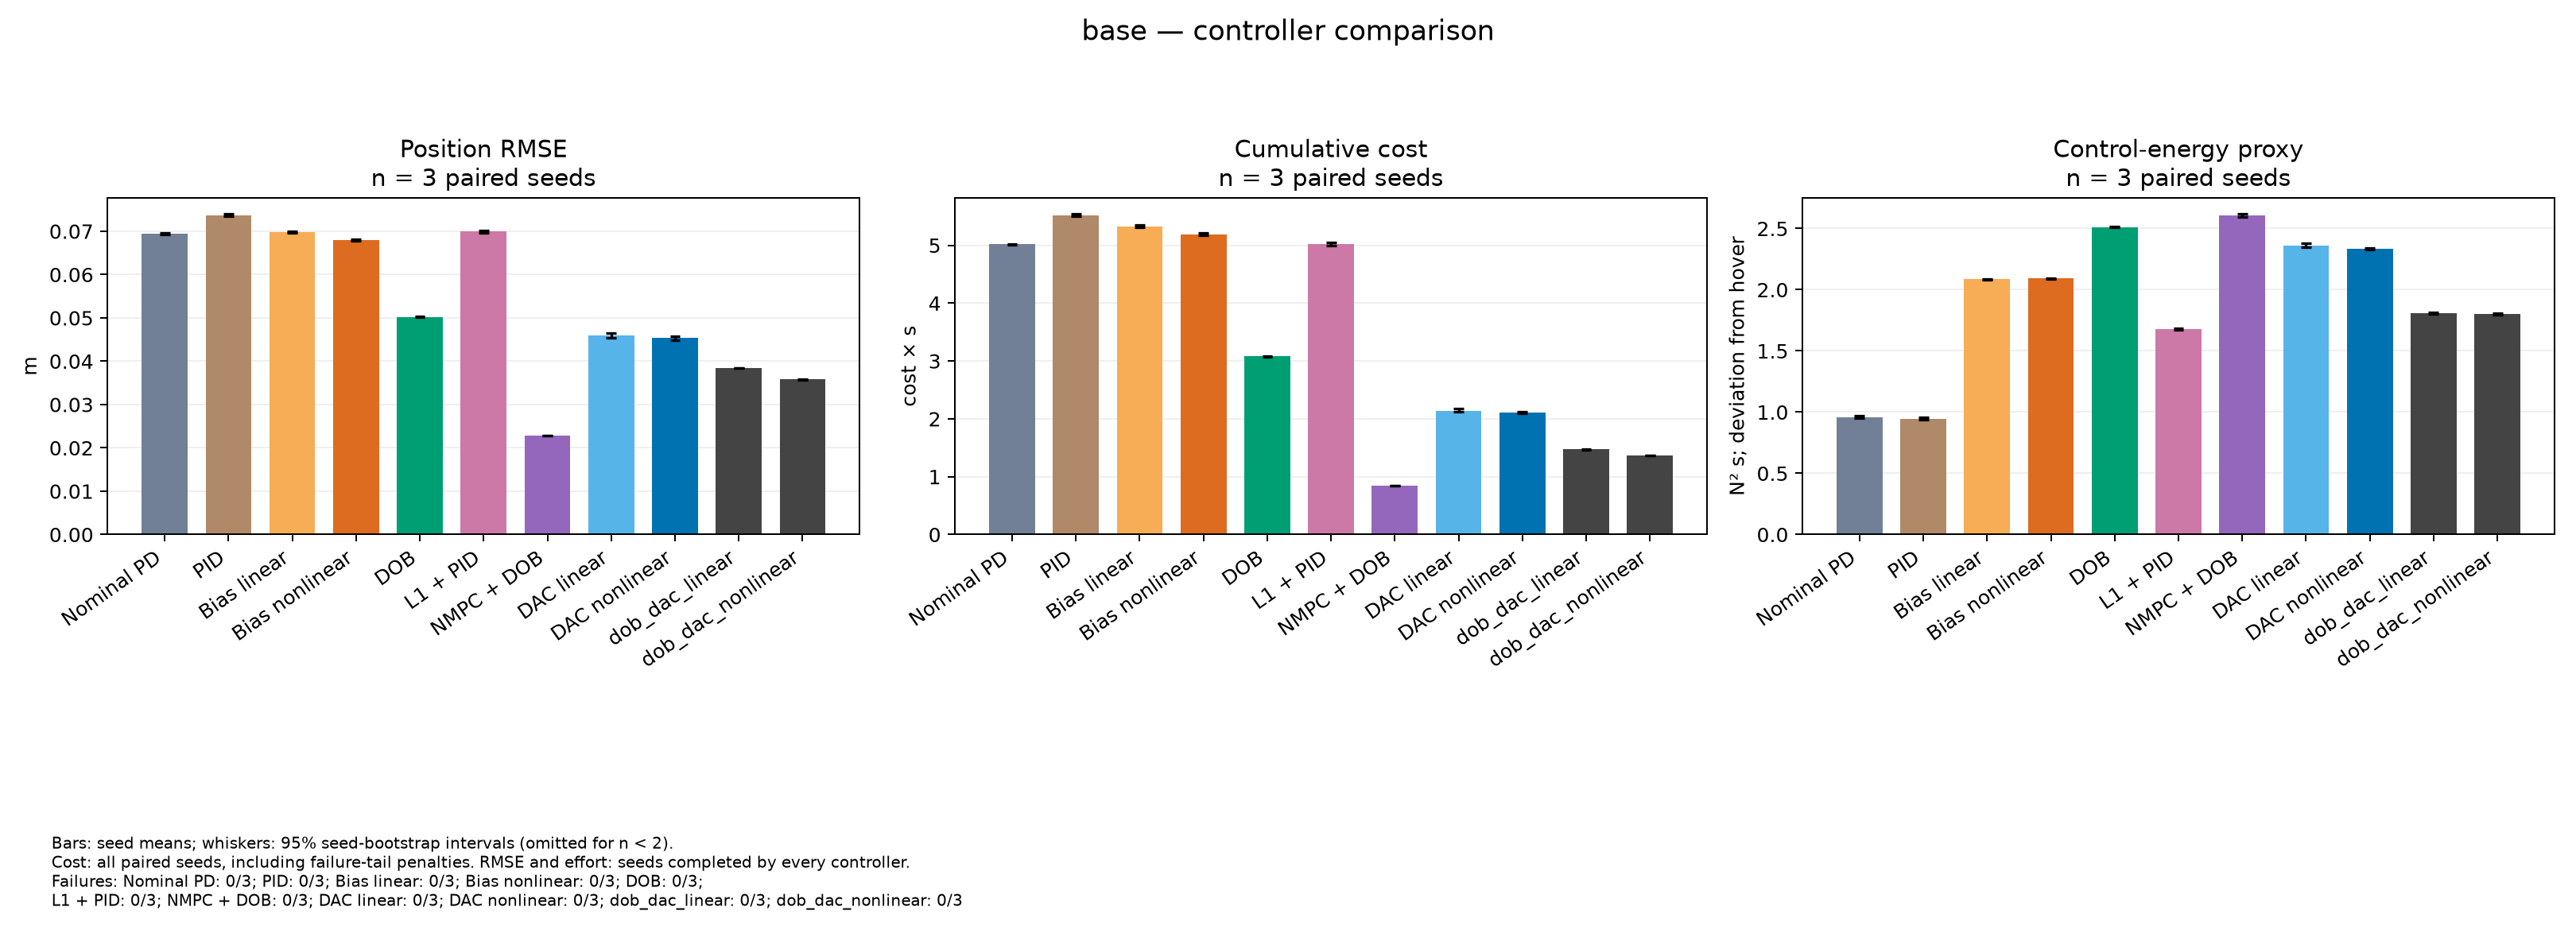

The data file committed next to this chart (first rows):
variant, controller, metric, mean, ci95_low, ci95_high, n, failures, available_seeds, seeds
base, nominal_nonlinear, position_rmse_observed, 0.06941, 0.0693, 0.06955, 3, 0, 3, [0, 1, 2]
base, pid_nonlinear, position_rmse_observed, 0.07374, 0.07354, 0.07401, 3, 0, 3, [0, 1, 2]
base, bias_linear, position_rmse_observed, 0.06984, 0.06969, 0.07004, 3, 0, 3, [0, 1, 2]
base, bias_nonlinear, position_rmse_observed, 0.068, 0.06787, 0.0682, 3, 0, 3, [0, 1, 2]
base, dob_nonlinear, position_rmse_observed, 0.05021, 0.05016, 0.05027, 3, 0, 3, [0, 1, 2]
base, l1_nonlinear, position_rmse_observed, 0.0699, 0.06961, 0.07009, 3, 0, 3, [0, 1, 2]
base, nmpc_nonlinear, position_rmse_observed, 0.02281, 0.0228, 0.02281, 3, 0, 3, [0, 1, 2]
base, dac_linear, position_rmse_observed, 0.04603, 0.04549, 0.04657, 3, 0, 3, [0, 1, 2]
base, dac_nonlinear, position_rmse_observed, 0.0454, 0.04494, 0.04579, 3, 0, 3, [0, 1, 2]
base, dob_dac_linear, position_rmse_observed, 0.03841, 0.03837, 0.03845, 3, 0, 3, [0, 1, 2]
base, dob_dac_nonlinear, position_rmse_observed, 0.03582, 0.03576, 0.03586, 3, 0, 3, [0, 1, 2]
base, nominal_nonlinear, cost_with_failure_penalty, 5.019, 5.004, 5.027, 3, 0, 3, [0, 1, 2]
base, pid_nonlinear, cost_with_failure_penalty, 5.523, 5.498, 5.544, 3, 0, 3, [0, 1, 2]
base, bias_linear, cost_with_failure_penalty, 5.328, 5.31, 5.354, 3, 0, 3, [0, 1, 2]
base, bias_nonlinear, cost_with_failure_penalty, 5.184, 5.168, 5.209, 3, 0, 3, [0, 1, 2]
base, dob_nonlinear, cost_with_failure_penalty, 3.08, 3.076, 3.084, 3, 0, 3, [0, 1, 2]
base, l1_nonlinear, cost_with_failure_penalty, 5.024, 4.991, 5.044, 3, 0, 3, [0, 1, 2]
base, nmpc_nonlinear, cost_with_failure_penalty, 0.8391, 0.8383, 0.8405, 3, 0, 3, [0, 1, 2]
base, dac_linear, cost_with_failure_penalty, 2.142, 2.117, 2.173, 3, 0, 3, [0, 1, 2]
base, dac_nonlinear, cost_with_failure_penalty, 2.108, 2.09, 2.126, 3, 0, 3, [0, 1, 2]
base, dob_dac_linear, cost_with_failure_penalty, 1.471, 1.469, 1.472, 3, 0, 3, [0, 1, 2]
base, dob_dac_nonlinear, cost_with_failure_penalty, 1.367, 1.364, 1.369, 3, 0, 3, [0, 1, 2]
base, nominal_nonlinear, effort_observed, 0.9593, 0.953, 0.9685, 3, 0, 3, [0, 1, 2]
base, pid_nonlinear, effort_observed, 0.9468, 0.9392, 0.9572, 3, 0, 3, [0, 1, 2]
base, bias_linear, effort_observed, 2.085, 2.083, 2.088, 3, 0, 3, [0, 1, 2]
base, bias_nonlinear, effort_observed, 2.092, 2.089, 2.097, 3, 0, 3, [0, 1, 2]
base, dob_nonlinear, effort_observed, 2.513, 2.509, 2.517, 3, 0, 3, [0, 1, 2]
base, l1_nonlinear, effort_observed, 1.677, 1.672, 1.683, 3, 0, 3, [0, 1, 2]
base, nmpc_nonlinear, effort_observed, 2.607, 2.597, 2.62, 3, 0, 3, [0, 1, 2]
base, dac_linear, effort_observed, 2.357, 2.344, 2.379, 3, 0, 3, [0, 1, 2]
base, dac_nonlinear, effort_observed, 2.332, 2.328, 2.339, 3, 0, 3, [0, 1, 2]
base, dob_dac_linear, effort_observed, 1.807, 1.802, 1.817, 3, 0, 3, [0, 1, 2]
base, dob_dac_nonlinear, effort_observed, 1.801, 1.797, 1.807, 3, 0, 3, [0, 1, 2]
